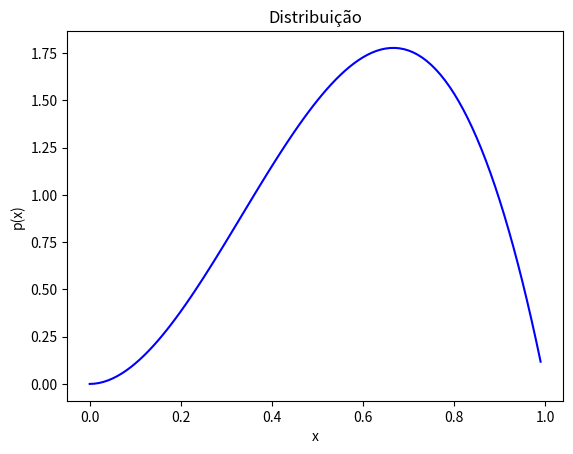
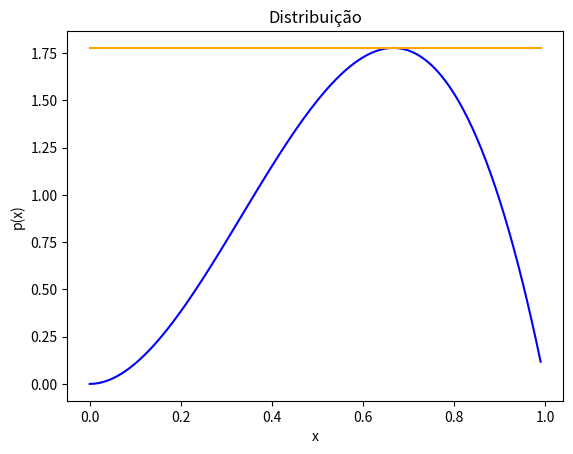
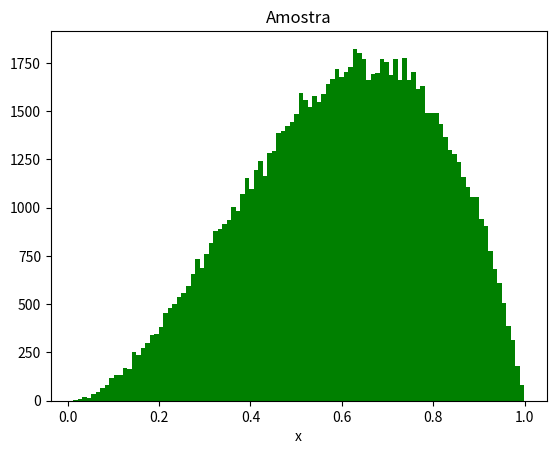
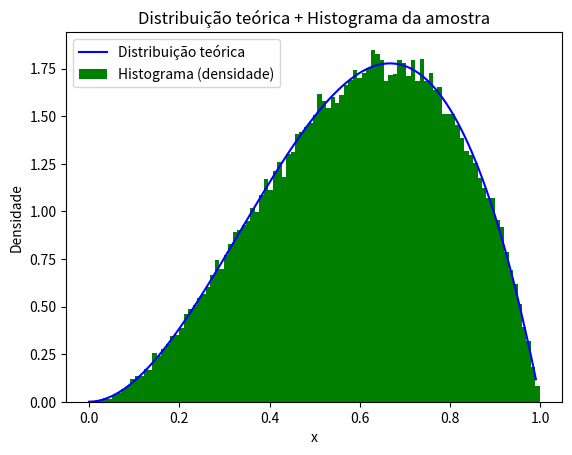

Python code for these plots, in order:
# -*- coding: utf-8 -*-
import numpy as np
import matplotlib.pyplot as plt

def p(x):
    return ((12*x**2)*(1 - x))

def h(x): # Uniforme (0, 1)
    x = np.asarray(x)
    return np.full_like(x, 1)

def inversaHx(x): # Gera amostra de h(x) pelo método da inversa.
    return (x)

# Pelo Método da Rejeição, para calcular c é necessário primeiro encontrar o valor de x
# que maximiza p(x)/h(x). O valor de c deve ser calculado neste ponto.
# Encontrando max(p(x)/h(x)):
# p(x)/h(x) = 12x^2(1 - x), derivando e igualando a 0, temos:
# 12(2x(1 - x) - x^2)=0
# 2x - 2x^2 - x^2 = 0
# -3x^2 + 2x = 0
# x(-3x + 2) = 0
# Temos x = 0 e x = 2/3 como possíveis valores de x.
# Para x = 0, temos p(x)/h(x) = 0 e Para x = 2/3, temos p(x)/h(x) = 16/9.
# x = 2/3 é o valor escolhido o que implica c = p(2/3)/h(2/3) = 16/9.
def gerarAmostraX(nsamples):
    cont = 0
    X = np.zeros(nsamples)
    c = 16/9
    # Teste diferentes valores de c (0.1, 0.3, 4, 20, etc)
    # para avaliar como ele afeta os resultados.    
    for i in range(nsamples):
        while (True):
            cont = cont + 1
            u1 = np.random.sample() # Para gerar amostra de h(x)
            y = inversaHx(u1) 
            u2 = np.random.sample()
            if (u2 <= p(y)/(c*h(y))):   
                X[i] = y
                break 
    return (X)

# p(x)
valorx = np.arange(0, 1, 0.01)
valory = p(valorx)
plt.title('Distribuição')
plt.xlabel('x')
plt.ylabel('p(x)')
plt.plot(valorx, valory, color = 'blue')
plt.show()

# p(x) e h(x)
valorxh = np.arange(0, 1, 0.01)
c = (p(2/3)/h(2/3))
valoryh = c*h(valorxh)
plt.title('Distribuição')
plt.xlabel('x')
plt.ylabel('p(x)')
plt.plot(valorx, valory, color = 'blue')
plt.plot(valorxh, valoryh, color = 'orange')
plt.show()

# Gerando a amostra
nsamples = 100000
X = gerarAmostraX(nsamples)
plt.hist(X, bins = 100, facecolor = 'green')
plt.title('Amostra')
plt.xlabel('x')
plt.show()

# p(x) e amostra
plt.plot(valorx, valory, color = 'blue', label='Distribuição teórica')
plt.hist(X, density=True, bins = 100, facecolor = 'green', label = 'Histograma (densidade)')
plt.title('Distribuição teórica + Histograma da amostra')
plt.xlabel('x')
plt.ylabel('Densidade')
plt.legend()
plt.show()
